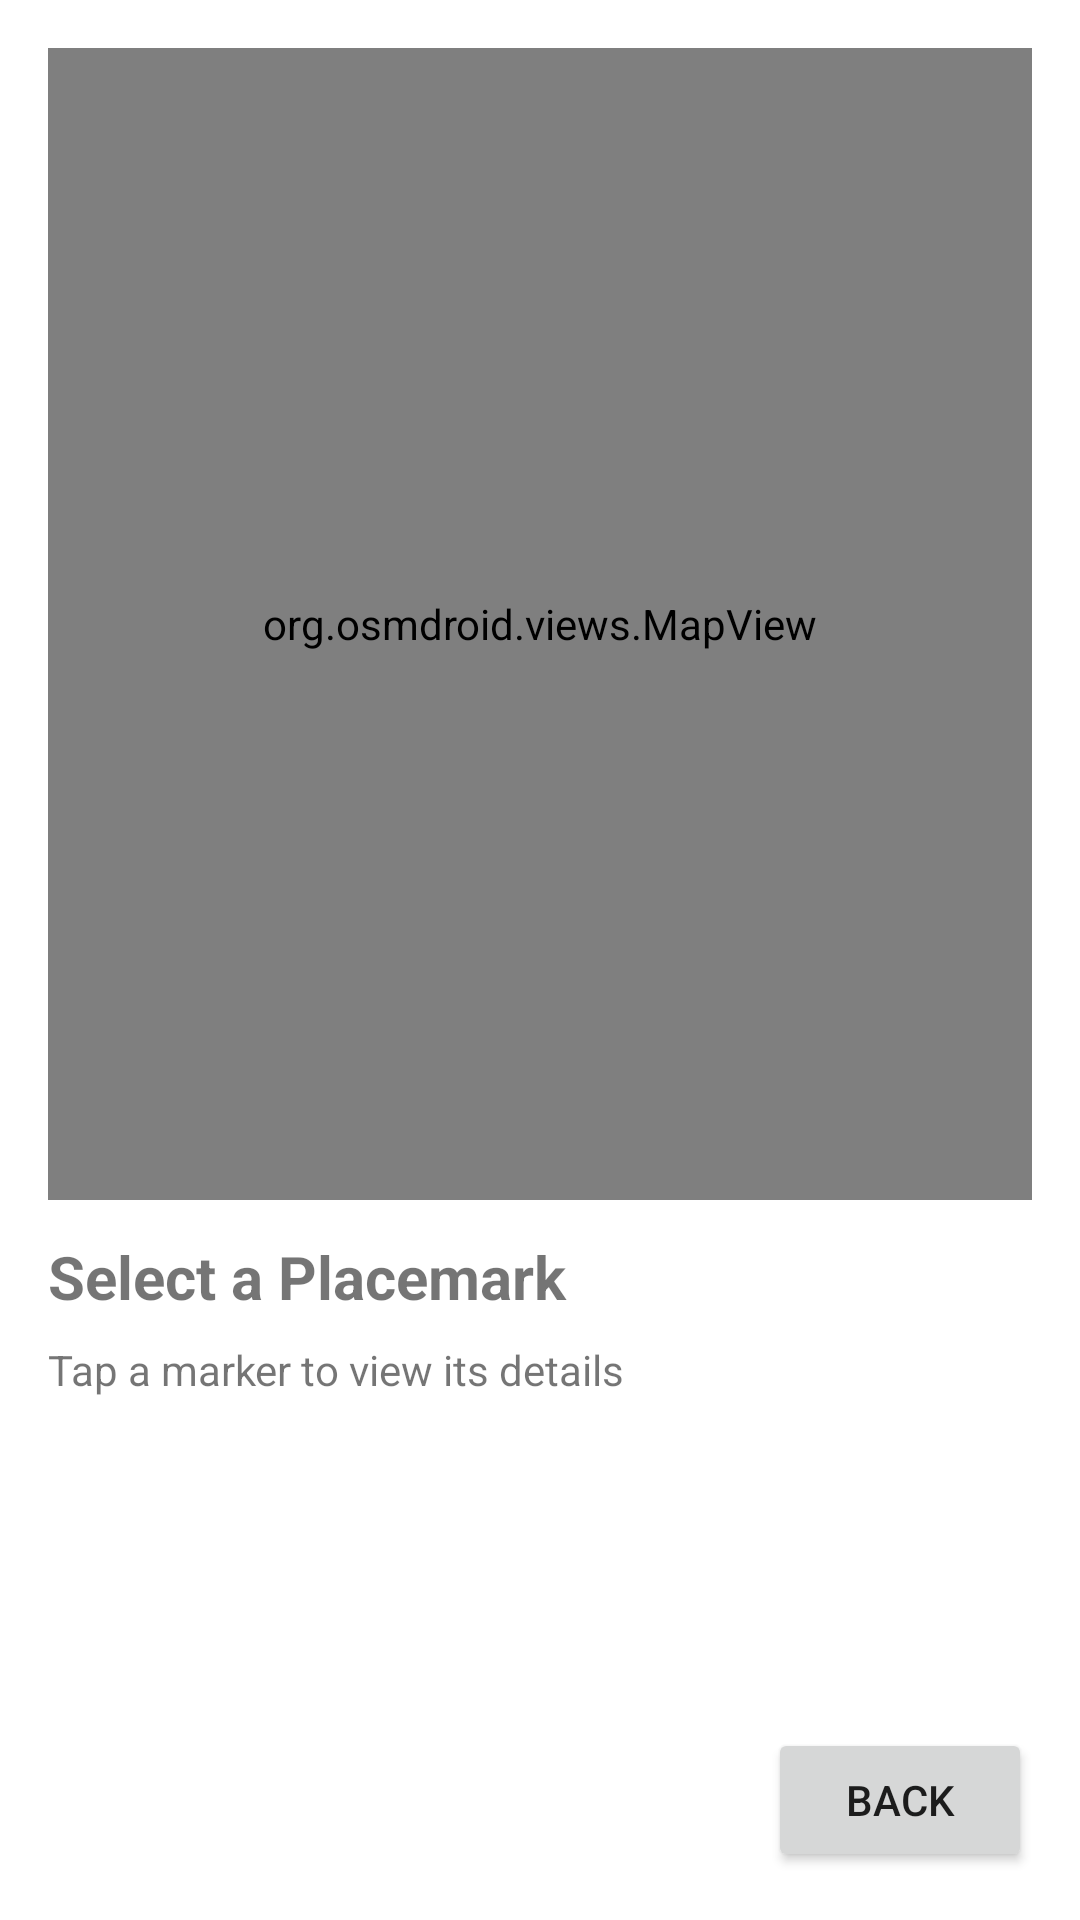

This screen was rendered from an Android layout file. Write that file and the resources it references.
<!-- AndroidManifest.xml: application theme Theme.PlaceMarks -->
<!-- res/layout/activity_map_list.xml -->
<?xml version="1.0" encoding="utf-8"?>
<androidx.constraintlayout.widget.ConstraintLayout
    xmlns:android="http://schemas.android.com/apk/res/android"
    xmlns:app="http://schemas.android.com/apk/res-auto"
    android:layout_width="match_parent"
    android:layout_height="match_parent">

    <org.osmdroid.views.MapView
        android:id="@+id/mapList"
        android:layout_width="0dp"
        android:layout_height="0dp"
        android:layout_margin="16dp"
        app:layout_constraintTop_toTopOf="parent"
        app:layout_constraintStart_toStartOf="parent"
        app:layout_constraintEnd_toEndOf="parent"
        app:layout_constraintBottom_toTopOf="@+id/mapTitleText"
        app:layout_constraintHeight_percent="0.60" />

    <TextView
        android:id="@+id/mapTitleText"
        android:layout_width="0dp"
        android:layout_height="wrap_content"
        android:layout_marginStart="16dp"
        android:layout_marginEnd="16dp"
        android:layout_marginTop="12dp"
        android:text="Select a Placemark"
        android:textSize="20sp"
        android:textStyle="bold"
        app:layout_constraintTop_toBottomOf="@id/mapList"
        app:layout_constraintStart_toStartOf="parent"
        app:layout_constraintEnd_toEndOf="parent" />

    <TextView
        android:id="@+id/mapDescText"
        android:layout_width="0dp"
        android:layout_height="wrap_content"
        android:layout_marginStart="16dp"
        android:layout_marginEnd="16dp"
        android:layout_marginTop="8dp"
        android:text="Tap a marker to view its details"
        app:layout_constraintTop_toBottomOf="@id/mapTitleText"
        app:layout_constraintStart_toStartOf="parent"
        app:layout_constraintEnd_toEndOf="parent" />

    <ImageView
        android:id="@+id/mapImageView"
        android:layout_width="120dp"
        android:layout_height="100dp"
        android:layout_marginTop="12dp"
        android:layout_marginBottom="8dp"
        android:contentDescription="Placemark image"
        android:scaleType="centerCrop"
        app:layout_constraintTop_toBottomOf="@id/mapDescText"
        app:layout_constraintStart_toStartOf="parent"
        app:layout_constraintEnd_toEndOf="parent"
        app:layout_constraintBottom_toTopOf="@id/mapBackButton"
         />

    <Button
        android:id="@+id/mapBackButton"
        android:layout_width="wrap_content"
        android:layout_height="wrap_content"
        android:layout_margin="16dp"
        android:text="Back"
        app:layout_constraintBottom_toBottomOf="parent"
        app:layout_constraintEnd_toEndOf="parent" />

</androidx.constraintlayout.widget.ConstraintLayout>
<!-- resources referenced by this layout -->
<resources>
  <style name="Theme.PlaceMarks" parent="Theme.MaterialComponents.DayNight.DarkActionBar">
          
          <item name="colorPrimary">@color/purple_500</item>
          <item name="colorPrimaryVariant">@color/purple_700</item>
          <item name="colorOnPrimary">@color/white</item>
          
          <item name="colorSecondary">@color/teal_200</item>
          <item name="colorSecondaryVariant">@color/teal_700</item>
          <item name="colorOnSecondary">@color/black</item>
          
          <item name="android:statusBarColor">?attr/colorPrimaryVariant</item>
          
      </style>
  <!-- not gathered from this repository: default colours our renderer supplied (Android Studio template values) -->
  <color name="purple_500">#FF6200EE</color>
  <color name="purple_700">#FF3700B3</color>
  <color name="teal_200">#FF03DAC5</color>
  <color name="teal_700">#FF018786</color>
  <color name="black">#FF000000</color>
  <color name="white">#FFFFFFFF</color>
</resources>
